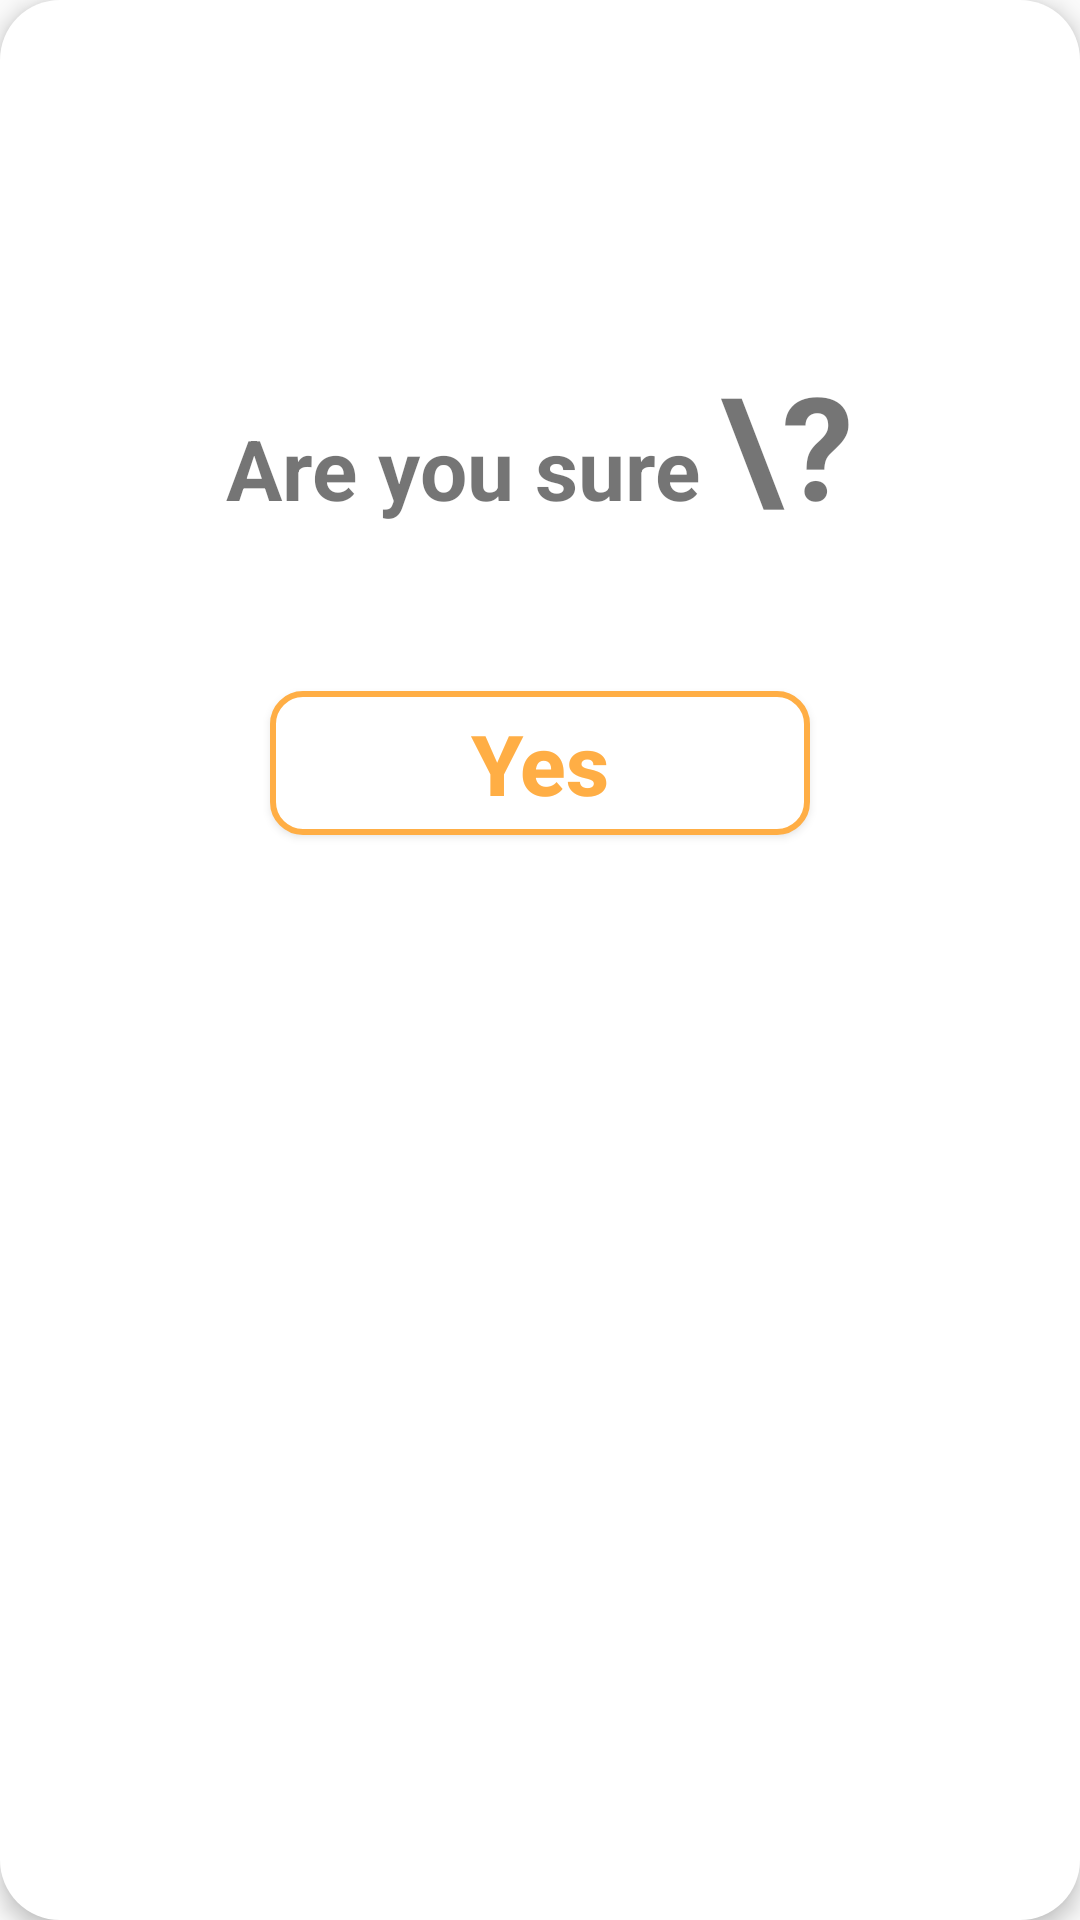

This screen was rendered from an Android layout file. Write that file and the resources it references.
<!-- AndroidManifest.xml: application theme AppTheme.NoActionBar -->
<!-- res/layout/submit_confirmation.xml -->
<?xml version="1.0" encoding="utf-8"?>
<LinearLayout xmlns:android="http://schemas.android.com/apk/res/android"
    xmlns:app="http://schemas.android.com/apk/res-auto"
    android:orientation="vertical"
    android:layout_width="wrap_content"
    android:layout_margin="20dp"
    android:padding="10dp"
    android:elevation="4dp"
    android:id="@+id/confirm"
    android:background="@drawable/popup_background"
    android:layout_height="wrap_content">

    <ImageView
        android:id="@+id/close"
        android:layout_width="40dp"
        android:layout_height="40dp"
        android:layout_gravity="right|top"
        android:layout_marginTop="16dp"
        android:layout_marginEnd="16dp"
        android:layout_marginRight="16dp"

        app:srcCompat="@drawable/ic_cancel_24" />

<LinearLayout
    android:layout_width="wrap_content"
    android:layout_height="wrap_content"
    android:layout_gravity="center"
    android:layout_margin="50dp"
    android:orientation="horizontal">


    <TextView
        android:layout_width="wrap_content"
        android:layout_height="wrap_content"
        android:textSize="28sp"
        android:textStyle="bold"
        android:text="Are you sure "/>

    <TextView
        android:layout_width="wrap_content"
        android:layout_height="wrap_content"
        android:textSize="48sp"
        android:textStyle="bold"
        android:text="\?"/>
</LinearLayout>
<Button
    android:id="@+id/accept"
    android:layout_width="180dp"
    android:text="Yes"
    android:layout_gravity="center"
    android:background="@drawable/confirm_button"
    android:textSize="28sp"
    android:textStyle="bold"
    android:textAllCaps="false"
    android:layout_marginBottom="50dp"
    android:textColor="@color/colorAccent"
    android:layout_height="wrap_content"/>
</LinearLayout>
<!-- resources referenced by this layout -->
<resources>
  <color name="colorAccent">#FFAE45</color>
  <!-- drawable confirm_button (drawable) -->
  <?xml version="1.0" encoding="utf-8"?>
  <shape android:shape="rectangle" xmlns:android="http://schemas.android.com/apk/res/android">
  
      <solid android:color="#fff"/>
      <corners
          android:layout_width="match_parent"
          android:layout_height="match_parent"
          android:bottomLeftRadius="10dp"
          android:bottomRightRadius="10dp"
          android:topLeftRadius="10dp"
          android:topRightRadius="10dp" />
      <stroke android:color="@color/colorAccent"
          android:width="2dp"/>
  
  </shape>
  <!-- drawable popup_background (drawable) -->
  <?xml version="1.0" encoding="utf-8"?>
  <shape android:shape="rectangle" xmlns:android="http://schemas.android.com/apk/res/android">
  
      <solid android:color="#fff"/>
      <corners
          android:layout_width="match_parent"
          android:layout_height="match_parent"
          android:bottomLeftRadius="20dp"
          android:bottomRightRadius="20dp"
          android:topLeftRadius="20dp"
          android:topRightRadius="20dp" />
  
  </shape>
  <style name="AppTheme.NoActionBar">
          <item name="windowActionBar">false</item>
          <item name="windowNoTitle">true</item>
      </style>
</resources>
